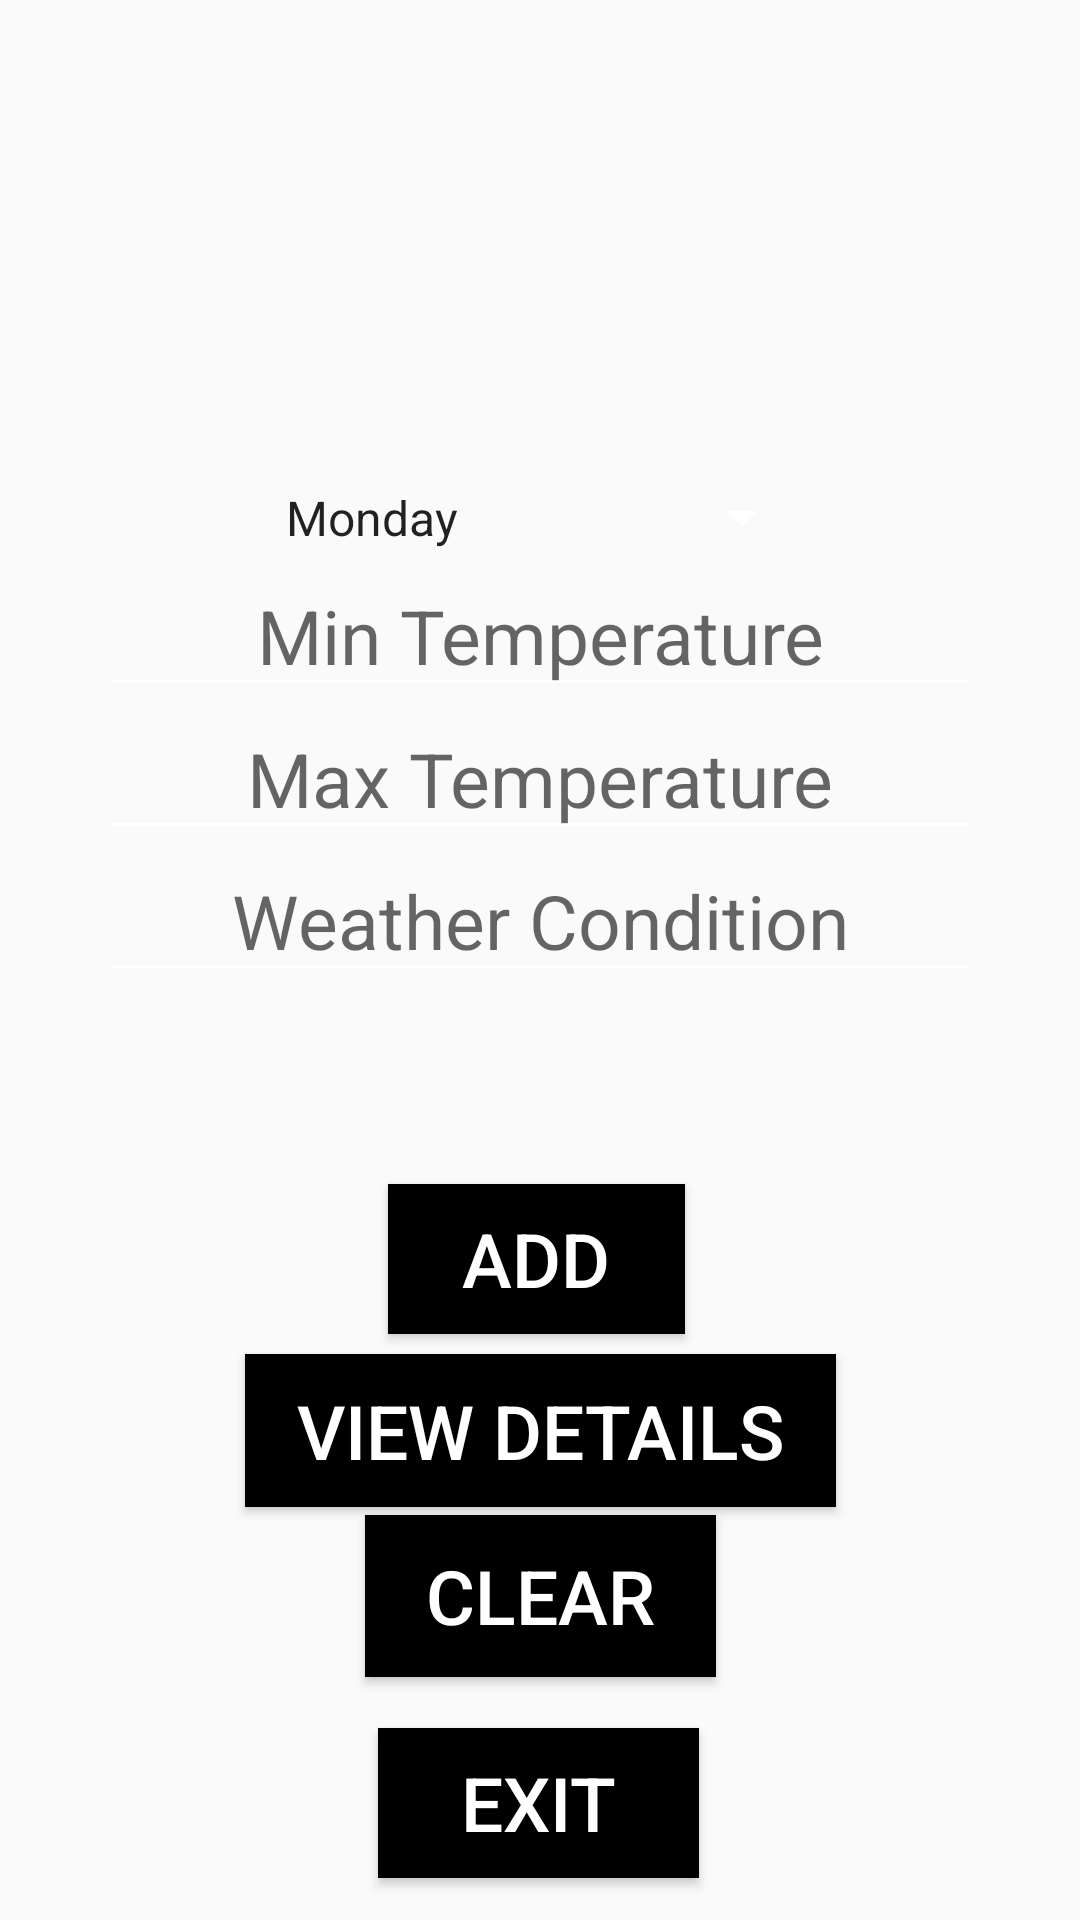

Android layout source for this screen:
<!-- AndroidManifest.xml: application theme Theme.IMADPracticumExam -->
<!-- res/layout/activity_main.xml -->
<?xml version="1.0" encoding="utf-8"?>
<androidx.constraintlayout.widget.ConstraintLayout xmlns:android="http://schemas.android.com/apk/res/android"
    xmlns:app="http://schemas.android.com/apk/res-auto"
    xmlns:tools="http://schemas.android.com/tools"
    android:layout_width="match_parent"
    android:layout_height="match_parent"
    android:scrollbarSize="25dp"
    tools:context=".MainActivity"
    android:background="@drawable/background">

    <Button
        android:id="@+id/buttonAdd"
        android:layout_width="99dp"
        android:layout_height="50dp"
        android:text="ADD"
        android:textSize="25sp"
        android:background="@color/black"
        android:textColor="@color/white"
        app:layout_constraintBottom_toBottomOf="parent"
        app:layout_constraintEnd_toEndOf="parent"
        app:layout_constraintHorizontal_bias="0.496"
        app:layout_constraintStart_toStartOf="parent"
        app:layout_constraintTop_toTopOf="parent"
        app:layout_constraintVertical_bias="0.669" />

    <Button
        android:id="@+id/buttonViewDetails"
        android:layout_width="197dp"
        android:layout_height="51dp"
        android:text="VIEW DETAILS"
        android:textSize="25sp"
        android:background="@color/black"
        android:textColor="@color/white"
        app:layout_constraintBottom_toBottomOf="parent"
        app:layout_constraintEnd_toEndOf="parent"
        app:layout_constraintStart_toStartOf="parent"
        app:layout_constraintTop_toTopOf="parent"
        app:layout_constraintVertical_bias="0.766" />

    <Button
        android:id="@+id/buttonClear"
        android:layout_width="117dp"
        android:layout_height="54dp"
        android:text="CLEAR"
        android:textSize="25sp"
        android:background="@color/black"
        android:textColor="@color/white"
        app:layout_constraintBottom_toBottomOf="parent"
        app:layout_constraintEnd_toEndOf="parent"
        app:layout_constraintStart_toStartOf="parent"
        app:layout_constraintTop_toTopOf="parent"
        app:layout_constraintVertical_bias="0.862" />

    <EditText
        android:id="@+id/editTextMin"
        android:layout_width="wrap_content"
        android:layout_height="wrap_content"
        android:ems="10"
        android:gravity="center"
        android:hint="Min Temperature"
        android:backgroundTint="@color/white"
        android:inputType="number"
        android:textSize="25sp"
        app:layout_constraintBottom_toBottomOf="parent"
        app:layout_constraintEnd_toEndOf="parent"
        app:layout_constraintStart_toStartOf="parent"
        app:layout_constraintTop_toTopOf="parent"
        app:layout_constraintVertical_bias="0.314" />

    <EditText
        android:id="@+id/editTextMax"
        android:layout_width="wrap_content"
        android:layout_height="wrap_content"
        android:ems="10"
        android:gravity="center"
        android:hint="Max Temperature"
        android:backgroundTint="@color/white"
        android:inputType="number"
        android:textSize="25sp"
        app:layout_constraintBottom_toBottomOf="parent"
        app:layout_constraintEnd_toEndOf="parent"
        app:layout_constraintStart_toStartOf="parent"
        app:layout_constraintTop_toTopOf="parent"
        app:layout_constraintVertical_bias="0.395" />

    <EditText
        android:id="@+id/editTextWCondition"
        android:layout_width="wrap_content"
        android:layout_height="wrap_content"
        android:ems="10"
        android:gravity="center"
        android:hint="Weather Condition"
        android:backgroundTint="@color/white"
        android:inputType="text"
        android:textSize="25sp"
        app:layout_constraintBottom_toBottomOf="parent"
        app:layout_constraintEnd_toEndOf="parent"
        app:layout_constraintStart_toStartOf="parent"
        app:layout_constraintTop_toTopOf="parent"
        app:layout_constraintVertical_bias="0.475" />

    <Spinner
        android:id="@+id/spinnerDay"
        android:layout_width="184dp"
        android:layout_height="33dp"
        android:entries="@array/days_array"
        android:foregroundGravity="center"
        android:gravity="center"
        android:scrollbarSize="30dp"
        android:backgroundTint="@color/white"
        app:layout_constraintBottom_toBottomOf="parent"
        app:layout_constraintEnd_toEndOf="parent"
        app:layout_constraintHorizontal_bias="0.497"
        app:layout_constraintStart_toStartOf="parent"
        app:layout_constraintTop_toTopOf="parent"
        app:layout_constraintVertical_bias="0.257" />

    <TextView
        android:id="@+id/textViewAverageTemp"
        android:layout_width="wrap_content"
        android:layout_height="wrap_content"
        android:textSize="25sp"
        app:layout_constraintBottom_toBottomOf="parent"
        app:layout_constraintEnd_toEndOf="parent"
        app:layout_constraintStart_toStartOf="parent"
        app:layout_constraintTop_toTopOf="parent"
        app:layout_constraintVertical_bias="0.575"
        tools:text="         " />

    <Button
        android:id="@+id/buttonExitt"
        android:layout_width="107dp"
        android:layout_height="50dp"
        android:text="EXIT"
        android:textSize="25sp"
        android:background="@color/black"
        android:textColor="@color/white"
        app:layout_constraintBottom_toBottomOf="parent"
        app:layout_constraintEnd_toEndOf="parent"
        app:layout_constraintHorizontal_bias="0.498"
        app:layout_constraintStart_toStartOf="parent"
        app:layout_constraintTop_toTopOf="parent"
        app:layout_constraintVertical_bias="0.976" />


</androidx.constraintlayout.widget.ConstraintLayout>
<!-- resources referenced by this layout -->
<resources>
  <string-array name="days_array">
          <item>Monday</item>
          <item>Tuesday</item>
          <item>Wednesday</item>
          <item>Thursday</item>
          <item>Friday</item>
          <item>Saturday</item>
          <item>Sunday</item>
      </string-array>
  <style name="Theme.IMADPracticumExam" parent="Base.Theme.IMADPracticumExam" />
  <style name="Base.Theme.IMADPracticumExam" parent="Theme.AppCompat.Light.NoActionBar">
          
          
      </style>
  <!-- not gathered from this repository: default colours our renderer supplied (Android Studio template values) -->
  <color name="black">#FF000000</color>
  <color name="white">#FFFFFFFF</color>
</resources>
